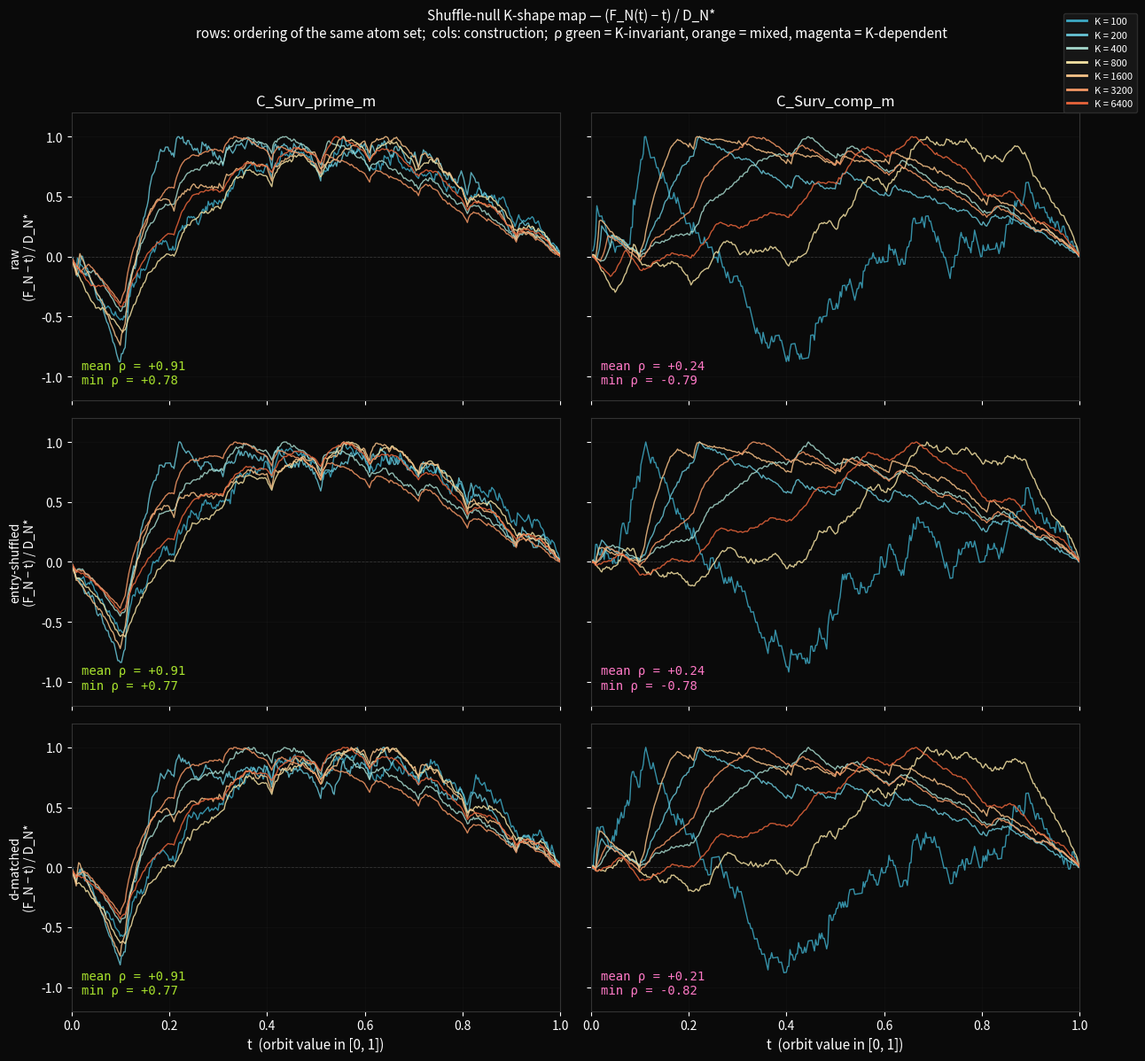

Here is the Python script that generated this plot:
"""
EXP-DSUBN-02: Shuffle-null K-shape map.

Discharges the destroyer that residual_kshape.py's "prime-m has
K-invariant shape (mean ρ = 0.91); comp-m does not (mean ρ = 0.24)"
claim is missing. Holds the atom set fixed; varies only the ordering.

Three orderings per construction:

  raw            — first-appearance order from C_Bundle (existing
                   baseline; reproduces residual_kshape.py).
  entry-shuffled — same atoms, random permutation. Marginal
                   distribution preserved; all entry order destroyed.
  d-matched      — atoms grouped by digit length, shuffled within
                   each group. The positional/length-class skeleton
                   is preserved (which positions in the stream are
                   filled by d-digit atoms is unchanged); fine-
                   grained order within a length class is destroyed.

Reading the result:

  prime-m K-invariance dies under shuffle but survives d-match
       → positional / digit-length-class property
  prime-m K-invariance dies under both
       → fine-grained entry-order property
  prime-m K-invariance survives shuffle
       → marginal-distribution property; the original chart's
         claim downgrades to "the prime-m atom marginals are
         what give the K-invariance," not entry order

Aligned with experiments/VISUAL-REDUCTION-DISCIPLINE.md
§hierarchy ("arithmetic tomography: held-fixed confounder
coordinates") and §subtraction-rule (entry-order shuffle as
canonical destroyer for shape claims).
"""

import time
import numpy as np
import matplotlib.pyplot as plt
from matplotlib.colors import LinearSegmentedColormap
from sympy import isprime

W = 9
n_0 = 2
n_1 = n_0 + W - 1
PRECISION = 18
K_VALUES = [100, 200, 400, 800, 1600, 3200, 6400]
T_GRID = np.linspace(0.0, 1.0, 401)
SEED = 42

LABELS = ['C_Surv_prime_m', 'C_Surv_comp_m']
VARIANTS = ['raw', 'entry-shuffled', 'd-matched']


def n_primes_vec(n, k):
    blocks = (k + n - 2) // (n - 1)
    m = np.arange(1, blocks * n + 1, dtype=np.int64)
    m_valid = m[m % n != 0]
    return (n * m_valid[:k]).astype(np.int64)


def build_atom_sequences(k):
    parts = [(n, n_primes_vec(n, k)) for n in range(n_0, n_1 + 1)]
    all_atoms = np.concatenate([arr for _, arr in parts])
    stream_tag = np.concatenate([np.full_like(arr, n)
                                 for n, arr in parts])
    unique_vals, first_idx, counts = np.unique(
        all_atoms, return_index=True, return_counts=True)
    surv_mask = counts == 1
    S = unique_vals[surv_mask]
    sources_S = stream_tag[first_idx[surv_mask]]
    m_S = S // sources_S
    prime_m_arr = np.array([isprime(int(m)) for m in m_S])

    S_prime_set = set(int(c) for c, pm in zip(S, prime_m_arr) if pm)
    S_comp_set = set(int(c) for c, pm in zip(S, prime_m_arr) if not pm)

    seen = set()
    unique_in_appearance = []
    for c in all_atoms:
        c_int = int(c)
        if c_int not in seen:
            seen.add(c_int)
            unique_in_appearance.append(c_int)

    return {
        'C_Surv_prime_m': [c for c in unique_in_appearance
                           if c in S_prime_set],
        'C_Surv_comp_m':  [c for c in unique_in_appearance
                           if c in S_comp_set],
    }


def variant_sequences(seq, rng):
    arr = list(seq)
    n = len(arr)
    perm = rng.permutation(n)
    shuffled = [arr[i] for i in perm]

    by_d = {}
    for i, c in enumerate(arr):
        d = len(str(c))
        by_d.setdefault(d, []).append(i)
    dmatched = list(arr)
    for d, indices in by_d.items():
        values = [arr[i] for i in indices]
        local_perm = rng.permutation(len(values))
        for i, p in zip(indices, local_perm):
            dmatched[i] = values[p]

    return {'raw': arr, 'entry-shuffled': shuffled,
            'd-matched': dmatched}


def make_orbit(atom_seq):
    ds = ''.join(str(c) for c in atom_seq)
    L = len(ds)
    ds_arr = np.frombuffer(ds.encode(), dtype=np.uint8) - ord('0')
    weights = 10.0 ** (-(np.arange(PRECISION) + 1))
    pad = np.concatenate([ds_arr, np.zeros(PRECISION, dtype=np.uint8)])
    orbit = np.zeros(L, dtype=np.float64)
    for j in range(PRECISION):
        orbit += pad[j:j + L] * weights[j]
    return orbit


def residual_on_grid(orbit, t_grid):
    sorted_v = np.sort(orbit)
    counts = np.searchsorted(sorted_v, t_grid, side='right')
    return counts / len(sorted_v) - t_grid


# --- Sweep ---

residuals = {(lbl, var): np.zeros((len(K_VALUES), len(T_GRID)))
             for lbl in LABELS for var in VARIANTS}
peaks = {(lbl, var): np.zeros(len(K_VALUES))
         for lbl in LABELS for var in VARIANTS}

rng = np.random.default_rng(SEED)
t0 = time.time()
for ki, K in enumerate(K_VALUES):
    seqs = build_atom_sequences(K)
    for lbl in LABELS:
        variants = variant_sequences(seqs[lbl], rng)
        for var in VARIANTS:
            orbit = make_orbit(variants[var])
            res = residual_on_grid(orbit, T_GRID)
            residuals[(lbl, var)][ki, :] = res
            peaks[(lbl, var)][ki] = float(np.abs(res).max())
    print(f"K = {K} done (t = {time.time() - t0:.1f}s)")

# --- Pairwise correlations ---

print()
print("Mean pairwise Pearson ρ of normalised residuals across K:")
print(f"{'construction':<20} {'variant':<16}  mean ρ    min ρ")
print('-' * 60)
correlations = {}
for lbl in LABELS:
    for var in VARIANTS:
        norm_res = residuals[(lbl, var)] / peaks[(lbl, var)][:, None]
        rhos = []
        for i in range(len(K_VALUES)):
            for j in range(i + 1, len(K_VALUES)):
                rhos.append(float(np.corrcoef(norm_res[i],
                                              norm_res[j])[0, 1]))
        rhos = np.array(rhos)
        correlations[(lbl, var)] = (rhos.mean(), rhos.min())
        print(f"{lbl:<20} {var:<16}  "
              f"{rhos.mean():>+.4f}  {rhos.min():>+.4f}")

# --- Plot ---

cmap = LinearSegmentedColormap.from_list('Kgrad', [
    '#3da9c4', '#7dd3e0', '#f5e2a3', '#f9b27a', '#e8643a',
])

fig, axes = plt.subplots(3, 2, figsize=(13, 12),
                          sharex=True, sharey=True)
fig.patch.set_facecolor('#0a0a0a')

for ri, var in enumerate(VARIANTS):
    for ci, lbl in enumerate(LABELS):
        ax = axes[ri, ci]
        ax.set_facecolor('#0a0a0a')
        ax.axhline(0, color='#444', linewidth=0.6,
                   linestyle='--', alpha=0.7)
        norm_res = residuals[(lbl, var)] / peaks[(lbl, var)][:, None]
        for ki, K in enumerate(K_VALUES):
            color = cmap(ki / (len(K_VALUES) - 1))
            ax.plot(T_GRID, norm_res[ki, :], color=color,
                    linewidth=1.0, alpha=0.85)
        mean_rho, min_rho = correlations[(lbl, var)]
        rho_color = '#a8e22d' if mean_rho > 0.7 else (
            '#f9b27a' if mean_rho > 0.4 else '#ff79c6')
        ax.text(0.02, 0.05,
                f'mean ρ = {mean_rho:+.2f}\nmin ρ = {min_rho:+.2f}',
                color=rho_color, fontsize=10,
                transform=ax.transAxes,
                family='monospace',
                verticalalignment='bottom')
        if ri == 0:
            ax.set_title(lbl, color='white', fontsize=12)
        if ci == 0:
            ax.set_ylabel(f'{var}\n(F_N − t) / D_N*',
                           color='white', fontsize=10)
        ax.set_ylim(-1.2, 1.2)
        ax.set_xlim(0, 1)
        ax.tick_params(colors='white')
        for spine in ax.spines.values():
            spine.set_color('#333')
        ax.grid(alpha=0.1, color='#444')

axes[-1, 0].set_xlabel('t  (orbit value in [0, 1])',
                        color='white', fontsize=11)
axes[-1, 1].set_xlabel('t  (orbit value in [0, 1])',
                        color='white', fontsize=11)

handles = [plt.Line2D([0], [0],
                       color=cmap(i / (len(K_VALUES) - 1)),
                       linewidth=2, label=f'K = {K}')
           for i, K in enumerate(K_VALUES)]
fig.legend(handles=handles, loc='upper right',
           bbox_to_anchor=(0.995, 0.995),
           facecolor='#1a1a1a', edgecolor='#333',
           labelcolor='white', fontsize=8, ncol=1)

fig.suptitle(
    'Shuffle-null K-shape map — (F_N(t) − t) / D_N*\n'
    'rows: ordering of the same atom set;  cols: construction;  '
    'ρ green = K-invariant, orange = mixed, magenta = K-dependent',
    color='white', fontsize=11, y=0.995)

plt.tight_layout(rect=[0, 0, 0.96, 0.97])
plt.savefig('shuffle_kshape.png', dpi=170,
            facecolor='#0a0a0a', bbox_inches='tight')
print()
print('-> shuffle_kshape.png')
